Run: headless pygame with SDL's dummy video driver; simulated clock (each Clock.tick advances the game by its frame time, no real sleeping); random seed 0; keys injected as events and as key.get_pressed() state; no mouse input.
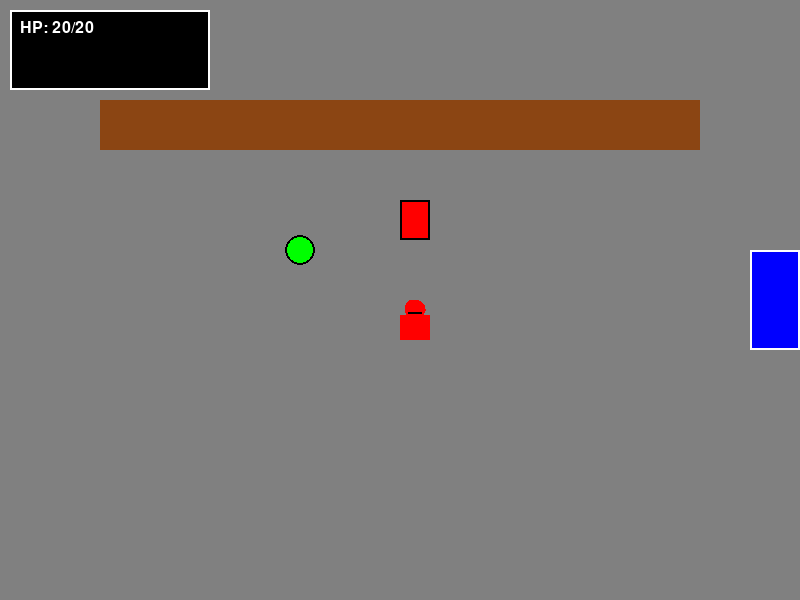
Frame 1 of 4 · flips 1–60 · no input
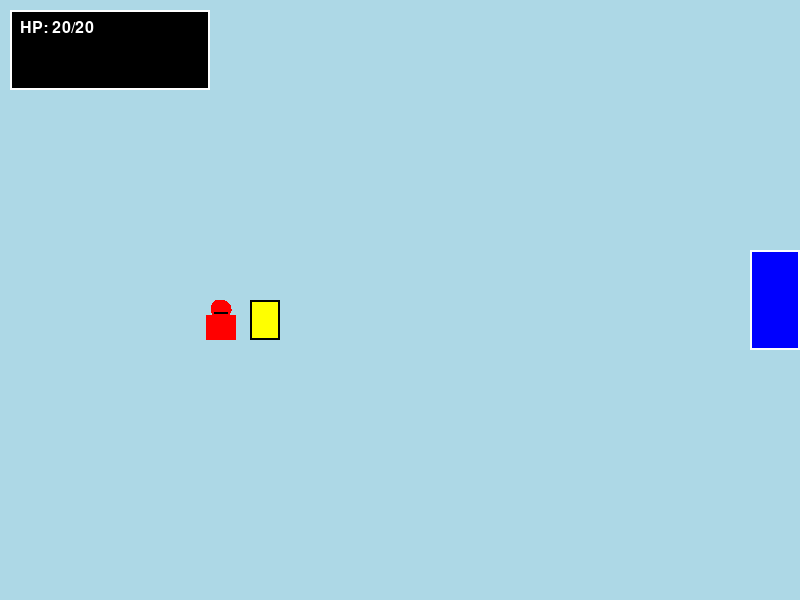
Frame 2 of 4 · flips 61–180 · tapped SPACE, RETURN · held RIGHT (→), D
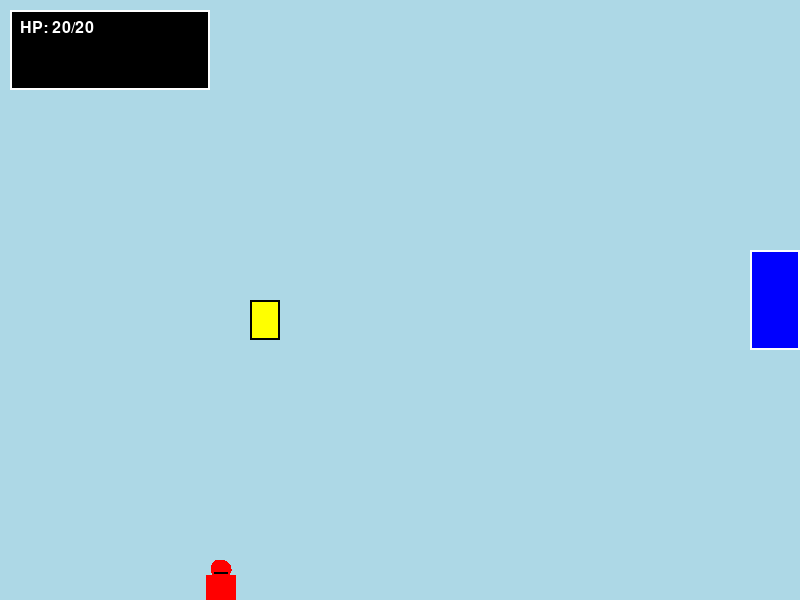
Frame 3 of 4 · flips 181–300 · held DOWN (↓), S
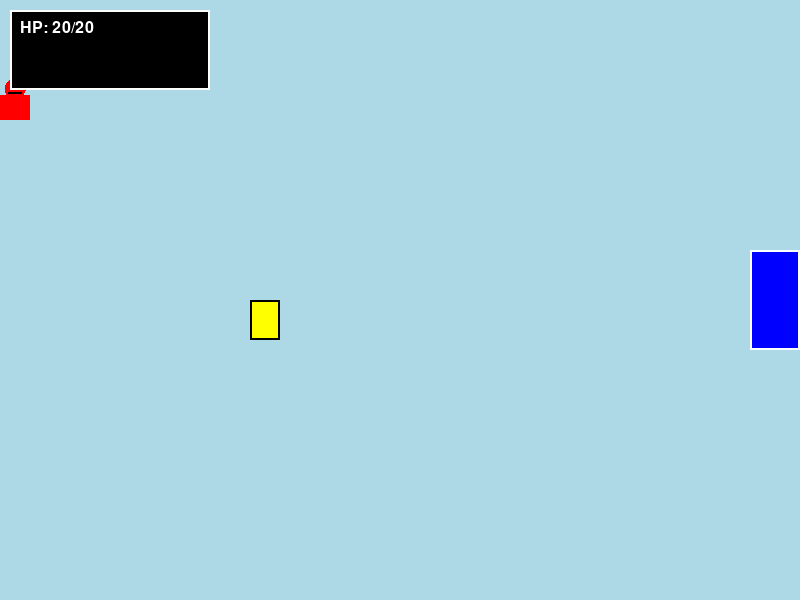
Frame 4 of 4 · flips 301–420 · held LEFT (←), A, UP (↑), W

The pygame program that drew these frames:

import pygame
import random
import math
import time

# Initialize Pygame
pygame.init()
WIDTH, HEIGHT = 800, 600
screen = pygame.display.set_mode((WIDTH, HEIGHT))
pygame.display.set_caption("Enhanced Super Mario RPG")
clock = pygame.time.Clock()

# Colors
BLACK = (0, 0, 0)
WHITE = (255, 255, 255)
RED = (255, 0, 0)
GREEN = (0, 255, 0)
BLUE = (0, 0, 255)
YELLOW = (255, 255, 0)
BROWN = (139, 69, 19)
GRAY = (128, 128, 128)
LIGHT_BLUE = (173, 216, 230)
DARK_GREEN = (0, 100, 0)
PINK = (255, 182, 193)

# Game States
STATE_OVERWORLD = "overworld"
STATE_BATTLE = "battle"
STATE_MENU = "menu"
STATE_DIALOGUE = "dialogue"
STATE_SHOP = "shop"
STATE_GAMEOVER = "gameover"
STATE_WIN = "win"

class Character:
    def __init__(self, name, color, hp, mp, attack, defense):
        self.name = name
        self.color = color
        self.hp = hp
        self.max_hp = hp
        self.mp = mp
        self.max_mp = mp
        self.attack = attack
        self.defense = defense
        self.level = 1
        self.exp = 0
        self.exp_to_next = 100

    def level_up(self):
        self.level += 1
        self.max_hp += 20
        self.hp = self.max_hp
        self.max_mp += 10
        self.mp = self.max_mp
        self.attack += 5
        self.defense += 3
        self.exp_to_next = self.level * 100

class Player(Character):
    def __init__(self):
        super().__init__("Mario", RED, 20, 20, 20, 0)
        self.x = 400
        self.y = 300
        self.width = 30
        self.height = 40
        self.speed = 4
        self.coins = 50
        self.inventory = ["Mushroom", "Fire Flower"]
        self.current_map = "bowsers_keep"
        self.star_pieces = 0

    def move(self, keys, obstacles):
        old_x, old_y = self.x, self.y
        if keys[pygame.K_LEFT]: self.x -= self.speed
        if keys[pygame.K_RIGHT]: self.x += self.speed
        if keys[pygame.K_UP]: self.y -= self.speed
        if keys[pygame.K_DOWN]: self.y += self.speed
        player_rect = pygame.Rect(self.x, self.y, self.width, self.height)
        for obs in obstacles:
            if player_rect.colliderect(obs):
                self.x, self.y = old_x, old_y
                break
        self.x = max(0, min(self.x, WIDTH - self.width))
        self.y = max(0, min(self.y, HEIGHT - self.height))

    def draw(self, screen):
        pygame.draw.rect(screen, self.color, (self.x, self.y + 15, self.width, 25))
        pygame.draw.circle(screen, self.color, (self.x + 15, self.y + 10), 10)
        pygame.draw.arc(screen, RED, (self.x + 5, self.y, 20, 20), 0, math.pi, 5)
        pygame.draw.rect(screen, BLACK, (self.x + 8, self.y + 12, 14, 2))

class Party:
    def __init__(self, player):
        self.members = [player]
        self.active = [player]  # Up to 3 active in battle

    def add_member(self, char):
        self.members.append(char)
        if len(self.active) < 3:
            self.active.append(char)

    def switch(self, index1, index2):
        self.active[index1], self.active[index2] = self.active[index2], self.active[index1]

class Enemy:
    def __init__(self, name, hp, attack, defense, exp, coins, color, x=0, y=0):
        self.name = name
        self.hp = hp
        self.max_hp = hp
        self.attack = attack
        self.defense = defense
        self.exp = exp
        self.coins = coins
        self.color = color
        self.x = x
        self.y = y
        self.width = 40
        self.height = 40

    def draw(self, screen, x, y):
        pygame.draw.rect(screen, self.color, (x, y, self.width, self.height))
        pygame.draw.rect(screen, BLACK, (x, y, self.width, self.height), 2)

class NPC:
    def __init__(self, x, y, color, dialogue, name="NPC", shop_items=None):
        self.x = x
        self.y = y
        self.width = 30
        self.height = 40
        self.color = color
        self.dialogue = dialogue
        self.name = name
        self.shop_items = shop_items
        
    def draw(self, screen):
        pygame.draw.rect(screen, self.color, (self.x, self.y, self.width, self.height))
        pygame.draw.rect(screen, BLACK, (self.x, self.y, self.width, self.height), 2)

class Map:
    def __init__(self, name, bg_color, obstacles, npcs, warps, enemies):
        self.name = name
        self.bg_color = bg_color
        self.obstacles = obstacles
        self.npcs = npcs
        self.warps = warps
        self.enemies = enemies
        
    def draw(self, screen):
        screen.fill(self.bg_color)
        
        for obs in self.obstacles:
            if obs.width > 5 and obs.height > 5:
                pygame.draw.rect(screen, BROWN, obs)
            else:
                pygame.draw.rect(screen, DARK_GREEN, obs)
                
        for warp in self.warps:
            pygame.draw.rect(screen, BLUE, warp["rect"])
            pygame.draw.rect(screen, WHITE, warp["rect"], 2)
            
        for npc in self.npcs:
            npc.draw(screen)
            
        for enemy in self.enemies:
            pygame.draw.circle(screen, enemy.color, (enemy.x, enemy.y), 15)
            pygame.draw.circle(screen, BLACK, (enemy.x, enemy.y), 15, 2)

# Expanded maps based on SMRPG locations
maps = {
    "bowsers_keep": Map("Bowser's Keep", GRAY, [pygame.Rect(100, 100, 600, 50)], [NPC(400, 200, RED, ["Welcome back!"])], [{"rect": pygame.Rect(750, 250, 50, 100), "destination": "marios_pad", "spawn": (50, 300)}], [Enemy("Terrapin", 10, 1, 8, 0, 0, GREEN, 300, 250)]),
    "marios_pad": Map("Mario's Pad", LIGHT_BLUE, [], [NPC(250, 300, YELLOW, ["Home sweet home!"])], [{"rect": pygame.Rect(750, 250, 50, 100), "destination": "mushroom_way", "spawn": (50, 300)}], []),
    "mushroom_way": Map("Mushroom Way", GREEN, [pygame.Rect(150, 150, 80, 80)], [NPC(450, 350, GREEN, ["Watch for Goombas!"])], [{"rect": pygame.Rect(750, 250, 50, 100), "destination": "mushroom_kingdom", "spawn": (50, 300)}], [Enemy("Goomba", 16, 3, 3, 1, 0, BROWN, 300, 250), Enemy("Sky Troopa", 10, 4, 16, 1, 1, GREEN, 500, 400)]),
    "mushroom_kingdom": Map("Mushroom Kingdom", LIGHT_BLUE, [pygame.Rect(100, 100, 100, 100)], [NPC(250, 300, YELLOW, ["Join Mallow!"])], [{"rect": pygame.Rect(750, 250, 50, 100), "destination": "bandits_way", "spawn": (50, 300)}], [Enemy("Shyster", 30, 20, 26, 3, 2, BLUE, 400, 300)]),
    "bandits_way": Map("Bandit's Way", BROWN, [pygame.Rect(200, 200, 100, 100)], [], [{"rect": pygame.Rect(750, 250, 50, 100), "destination": "kero_sewers", "spawn": (50, 300)}], [Enemy("K-9", 30, 13, 13, 2, 0, GRAY, 300, 250), Enemy("Frogog", 80, 15, 8, 3, 4, GREEN, 500, 400)]),
    "kero_sewers": Map("Kero Sewers", GRAY, [pygame.Rect(300, 300, 100, 100)], [], [{"rect": pygame.Rect(750, 250, 50, 100), "destination": "tadpole_pond", "spawn": (50, 300)}], [Enemy("Rat Funk", 32, 20, 14, 2, 6, BROWN, 400, 300), Enemy("Belome", 500, 30, 25, 40, 12, RED, 600, 400)]),
    "tadpole_pond": Map("Tadpole Pond", LIGHT_BLUE, [], [NPC(300, 300, BLUE, ["Welcome to Tadpole Pond!"])], [{"rect": pygame.Rect(0, 250, 50, 100), "destination": "kero_sewers", "spawn": (700, 300)}, {"rect": pygame.Rect(750, 250, 50, 100), "destination": "rose_way", "spawn": (50, 300)}], []),
    "rose_way": Map("Rose Way", BLUE, [pygame.Rect(200, 150, 80, 80)], [], [{"rect": pygame.Rect(0, 250, 50, 100), "destination": "tadpole_pond", "spawn": (700, 300)}, {"rect": pygame.Rect(750, 250, 50, 100), "destination": "rose_town", "spawn": (50, 300)}], [Enemy("Starslap", 62, 25, 24, 2, 2, PINK, 400, 300)]),
    "rose_town": Map("Rose Town", LIGHT_BLUE, [pygame.Rect(100, 100, 100, 100)], [NPC(250, 300, YELLOW, ["The town is under attack!"])], [{"rect": pygame.Rect(750, 250, 50, 100), "destination": "forest_maze", "spawn": (50, 300)}], []),
    "forest_maze": Map("Forest Maze", DARK_GREEN, [pygame.Rect(150, 150, 80, 80), pygame.Rect(350, 200, 80, 80)], [NPC(400, 300, BROWN, ["Be careful in the maze!"])], [{"rect": pygame.Rect(0, 250, 50, 100), "destination": "rose_town", "spawn": (700, 300)}, {"rect": pygame.Rect(750, 250, 50, 100), "destination": "pipe_vault", "spawn": (50, 300)}], [Enemy("Amanita", 52, 35, 30, 3, 0, YELLOW, 300, 250)]),
    "pipe_vault": Map("Pipe Vault", GRAY, [pygame.Rect(100, 100, 100, 100)], [], [{"rect": pygame.Rect(0, 250, 50, 100), "destination": "forest_maze", "spawn": (700, 300)}, {"rect": pygame.Rect(750, 250, 50, 100), "destination": "yoster_isle", "spawn": (50, 300)}], [Enemy("Sparky", 120, 40, 12, 4, 1, RED, 400, 300)]),
    "yoster_isle": Map("Yo'ster Isle", GREEN, [], [NPC(300, 300, GREEN, ["Race with Yoshis!"])], [{"rect": pygame.Rect(0, 250, 50, 100), "destination": "pipe_vault", "spawn": (700, 300)}, {"rect": pygame.Rect(750, 250, 50, 100), "destination": "moleville", "spawn": (50, 300)}], []),
    "moleville": Map("Moleville", BROWN, [pygame.Rect(200, 200, 100, 100)], [], [{"rect": pygame.Rect(0, 250, 50, 100), "destination": "yoster_isle", "spawn": (700, 300)}, {"rect": pygame.Rect(750, 250, 50, 100), "destination": "booster_pass", "spawn": (50, 300)}], [Enemy("Cluster", 60, 50, 21, 8, 2, GRAY, 300, 250)]),
    "booster_pass": Map("Booster Pass", GREEN, [pygame.Rect(150, 150, 80, 80)], [], [{"rect": pygame.Rect(0, 250, 50, 100), "destination": "moleville", "spawn": (700, 300)}, {"rect": pygame.Rect(750, 250, 50, 100), "destination": "booster_tower", "spawn": (50, 300)}], [Enemy("Lakitu", 124, 43, 35, 9, 2, YELLOW, 400, 300)]),
    "booster_tower": Map("Booster Tower", GRAY, [pygame.Rect(100, 100, 600, 50)], [NPC(400, 200, RED, ["Climb the tower!"])], [{"rect": pygame.Rect(0, 250, 50, 100), "destination": "booster_pass", "spawn": (700, 300)}, {"rect": pygame.Rect(750, 250, 50, 100), "destination": "marrymore", "spawn": (50, 300)}], [Enemy("Spookum", 98, 50, 4, 6, 4, BLUE, 300, 250)]),
    "marrymore": Map("Marrymore", LIGHT_BLUE, [pygame.Rect(100, 100, 100, 100)], [NPC(250, 300, YELLOW, ["Wedding in progress!"])], [{"rect": pygame.Rect(0, 250, 50, 100), "destination": "booster_tower", "spawn": (700, 300)}, {"rect": pygame.Rect(750, 250, 50, 100), "destination": "star_hill", "spawn": (50, 300)}], []),
    "star_hill": Map("Star Hill", BLUE, [], [], [{"rect": pygame.Rect(0, 250, 50, 100), "destination": "marrymore", "spawn": (700, 300)}, {"rect": pygame.Rect(750, 250, 50, 100), "destination": "seaside_town", "spawn": (50, 300)}], []),
    "seaside_town": Map("Seaside Town", LIGHT_BLUE, [pygame.Rect(100, 100, 100, 100)], [NPC(250, 300, YELLOW, ["Something's off..."])], [{"rect": pygame.Rect(0, 250, 50, 100), "destination": "star_hill", "spawn": (700, 300)}, {"rect": pygame.Rect(750, 250, 50, 100), "destination": "sea", "spawn": (50, 300)}], []),
    "sea": Map("Sea", BLUE, [pygame.Rect(200, 150, 80, 80)], [], [{"rect": pygame.Rect(0, 250, 50, 100), "destination": "seaside_town", "spawn": (700, 300)}, {"rect": pygame.Rect(750, 250, 50, 100), "destination": "sunken_ship", "spawn": (50, 300)}], [Enemy("Zeostar", 90, 75, 50, 12, 0, BLUE, 400, 300)]),
    "sunken_ship": Map("Sunken Ship", GRAY, [pygame.Rect(300, 300, 100, 100)], [], [{"rect": pygame.Rect(0, 250, 50, 100), "destination": "sea", "spawn": (700, 300)}, {"rect": pygame.Rect(750, 250, 50, 100), "destination": "lands_end", "spawn": (50, 300)}], [Enemy("Dry Bones", 0, 57, 34, 12, 6, GRAY, 300, 250)]),
    "lands_end": Map("Land's End", BROWN, [pygame.Rect(150, 150, 80, 80)], [], [{"rect": pygame.Rect(0, 250, 50, 100), "destination": "sunken_ship", "spawn": (700, 300)}, {"rect": pygame.Rect(750, 250, 50, 100), "destination": "monstro_town", "spawn": (50, 300)}], [Enemy("Stinger", 65, 78, 43, 13, 0, YELLOW, 400, 300)]),
    "monstro_town": Map("Monstro Town", GRAY, [pygame.Rect(100, 100, 100, 100)], [NPC(250, 300, YELLOW, ["Rest here!"])], [{"rect": pygame.Rect(0, 250, 50, 100), "destination": "lands_end", "spawn": (700, 300)}, {"rect": pygame.Rect(750, 250, 50, 100), "destination": "bean_valley", "spawn": (50, 300)}], []),
    "bean_valley": Map("Bean Valley", GREEN, [pygame.Rect(200, 200, 100, 100)], [], [{"rect": pygame.Rect(0, 250, 50, 100), "destination": "monstro_town", "spawn": (700, 300)}, {"rect": pygame.Rect(750, 250, 50, 100), "destination": "nimbus_land", "spawn": (50, 300)}], [Enemy("Chomp Chomp", 100, 92, 65, 14, 3, BROWN, 300, 250)]),
    "nimbus_land": Map("Nimbus Land", LIGHT_BLUE, [pygame.Rect(100, 100, 100, 100)], [NPC(250, 300, YELLOW, ["Cloud kingdom!"])], [{"rect": pygame.Rect(0, 250, 50, 100), "destination": "bean_valley", "spawn": (700, 300)}, {"rect": pygame.Rect(750, 250, 50, 100), "destination": "barrel_volcano", "spawn": (50, 300)}], [Enemy("Heavy Troopa", 250, 80, 50, 25, 8, GREEN, 400, 300)]),
    "barrel_volcano": Map("Barrel Volcano", RED, [pygame.Rect(150, 150, 80, 80)], [], [{"rect": pygame.Rect(0, 250, 50, 100), "destination": "nimbus_land", "spawn": (700, 300)}, {"rect": pygame.Rect(750, 250, 50, 100), "destination": "bowsers_keep", "spawn": (50, 300)}], [Enemy("Corkpedite", 200, 80, 60, 20, 6, BROWN, 300, 250)]),
    "factory": Map("Factory", GRAY, [pygame.Rect(100, 100, 600, 50)], [], [{"rect": pygame.Rect(0, 250, 50, 100), "destination": "bowsers_keep", "spawn": (700, 300)}], [Enemy("Smithy", 2000, 50, 40, 1000, 0, BLACK, 400, 300)]),
}

class Game:
    def __init__(self):
        self.player = Player()
        self.party = Party(self.player)
        self.state = STATE_OVERWORLD
        self.current_map = maps[self.player.current_map]
        self.battle_enemy = None
        self.battle_substate = None
        self.timed_hit_start = 0
        self.timed_hit = False
        self.menu_selection = 0
        self.dialogue_text = []
        self.dialogue_index = 0
        self.current_npc = None
        self.shop_selection = 0
        self.message = ""
        self.message_timer = 0
        self.font = pygame.font.Font(None, 36)
        self.small_font = pygame.font.Font(None, 24)
        self.bosses = ["Mack", "Croco", "Belome", "Bowyer", "Punchinello", "Bundt", "Johnny", "Speardovich", "Megasmilax", "Valentina", "Czar Dragon", "Axem Rangers", "Smithy"]
        
    def recruit_members(self):
        if self.player.current_map == "mushroom_kingdom" and len(self.party.members) == 1:
            self.party.add_member(Character("Mallow", BLUE, 20, 15, 22, 0))
        if self.player.current_map == "forest_maze" and len(self.party.members) == 2:
            self.party.add_member(Character("Geno", YELLOW, 45, 25, 60, 40))
        if self.player.current_map == "booster_tower" and len(self.party.members) == 3:
            self.party.add_member(Character("Bowser", GREEN, 80, 8, 85, 60))
        if self.player.current_map == "marrymore" and len(self.party.members) == 4:
            self.party.add_member(Character("Peach", PINK, 50, 40, 40, 24))
        
    def handle_overworld(self, keys):
        self.player.move(keys, self.current_map.obstacles)
        self.recruit_members()
        
        player_rect = pygame.Rect(self.player.x, self.player.y, self.player.width, self.player.height)
        
        # NPC interaction
        for npc in self.current_map.npcs:
            npc_rect = pygame.Rect(npc.x - 10, npc.y - 10, npc.width + 20, npc.height + 20)
            if player_rect.colliderect(npc_rect) and keys[pygame.K_SPACE]:
                self.current_npc = npc
                if npc.shop_items:
                    self.state = STATE_SHOP
                    self.shop_selection = 0
                else:
                    self.dialogue_text = npc.dialogue
                    self.dialogue_index = 0
                    self.state = STATE_DIALOGUE
        
        # Warp zones
        for warp in self.current_map.warps:
            if player_rect.colliderect(warp["rect"]):
                self.player.current_map = warp["destination"]
                self.current_map = maps[self.player.current_map]
                self.player.x, self.player.y = warp["spawn"]
        
        # Enemy encounters
        for enemy in self.current_map.enemies[:]:
            enemy_rect = pygame.Rect(enemy.x - 20, enemy.y - 20, 40, 40)
            if player_rect.colliderect(enemy_rect):
                self.battle_enemy = enemy
                self.state = STATE_BATTLE
                self.current_map.enemies.remove(enemy)
                break
        
        # Open menu
        if keys[pygame.K_m]:
            self.state = STATE_MENU
            self.menu_selection = 0
            
    def handle_battle(self, event):
        if self.battle_substate == "timed_hit":
            if event.type == pygame.KEYDOWN and event.key == pygame.K_SPACE:
                if time.time() - self.timed_hit_start < 1:
                    self.timed_hit = True
            return
        
        if event.type == pygame.KEYDOWN:
            if event.key == pygame.K_1:  # Attack with first party member
                self.message = "Press SPACE for timed hit!"
                self.message_timer = 60
                self.timed_hit_start = time.time()
                self.battle_substate = "timed_hit"
                # Damage calculated after timed hit in main loop
                
            elif event.key == pygame.K_2:  # Item (simple, use first item)
                if self.player.inventory:
                    item = self.player.inventory[0]
                    if item == "Mushroom":
                        self.party.active[0].hp = min(self.party.active[0].hp + 30, self.party.active[0].max_hp)
                        self.player.inventory.remove(item)
                        self.message = "Used Mushroom! Restored 30 HP!"
                    # Add more item effects
                    self.message_timer = 60
                    self.enemy_turn()
                    
            elif event.key == pygame.K_3:  # Run
                if random.random() > 0.3:
                    self.state = STATE_OVERWORLD
                    self.battle_enemy = None
                    self.message = "Escaped!"
                else:
                    self.message = "Can't escape!"
                self.message_timer = 60
                
    def enemy_turn(self):
        if self.battle_enemy.hp > 0:
            target = random.choice(self.party.active)
            damage = max(1, self.battle_enemy.attack - target.defense)
            target.hp -= damage
            self.message = f"{self.battle_enemy.name} attacks {target.name} for {damage} damage!"
            self.message_timer = 60
            if all(char.hp <= 0 for char in self.party.active):
                self.state = STATE_GAMEOVER
                
    def check_victory(self):
        if self.battle_enemy.hp <= 0:
            for char in self.party.members:
                char.exp += self.battle_enemy.exp
                if char.exp >= char.exp_to_next:
                    char.exp -= char.exp_to_next
                    char.level_up()
            self.player.coins += self.battle_enemy.coins
            self.message = f"Victory! Gained {self.battle_enemy.exp} EXP and {self.battle_enemy.coins} coins!"
            self.message_timer = 120
            if self.battle_enemy.name in self.bosses:
                self.player.star_pieces += 1
                if self.player.star_pieces >= 7:
                    self.state = STATE_WIN
            self.battle_enemy = None
            self.state = STATE_OVERWORLD
            
    def handle_menu(self, event):
        if event.type == pygame.KEYDOWN:
            if event.key == pygame.K_ESCAPE:
                self.state = STATE_OVERWORLD
                
    def handle_dialogue(self, event):
        if event.type == pygame.KEYDOWN:
            if event.key == pygame.K_SPACE:
                self.dialogue_index += 1
                if self.dialogue_index >= len(self.dialogue_text):
                    self.state = STATE_OVERWORLD
                    
    def handle_shop(self, event):
        if event.type == pygame.KEYDOWN:
            if event.key == pygame.K_ESCAPE:
                self.state = STATE_OVERWORLD
            elif event.key == pygame.K_UP:
                self.shop_selection = max(0, self.shop_selection - 1)
            elif event.key == pygame.K_DOWN:
                self.shop_selection = min(len(self.current_npc.shop_items) - 1, self.shop_selection + 1)
            elif event.key == pygame.K_RETURN:
                item, price = self.current_npc.shop_items[self.shop_selection]
                if self.player.coins >= price:
                    self.player.coins -= price
                    self.player.inventory.append(item)
                    self.message = f"Bought {item}!"
                else:
                    self.message = "Not enough coins!"
                self.message_timer = 60
                
    def draw_overworld(self, screen):
        self.current_map.draw(screen)
        self.player.draw(screen)
        
        # Draw HUD
        pygame.draw.rect(screen, BLACK, (10, 10, 200, 80))
        pygame.draw.rect(screen, WHITE, (10, 10, 200, 80), 2)
        hp_text = self.small_font.render(f"HP: {self.player.hp}/{self.player.max_hp}", True, WHITE)
        screen.blit(hp_text, (20, 20))
        
    def draw_battle(self, screen):
        screen.fill(BLACK)
        
        # Draw enemy
        self.battle_enemy.draw(screen, WIDTH // 2 - 20, 100)
        
        # Draw party
        for i, char in enumerate(self.party.active):
            pygame.draw.rect(screen, char.color, (50 + i * 100, 400, 30, 40))
        
        # Draw message
        if self.message_timer > 0:
            msg = self.small_font.render(self.message, True, YELLOW)
            screen.blit(msg, (WIDTH // 2 - msg.get_width() // 2, 300))
            self.message_timer -= 1
            
    def draw_menu(self, screen):
        screen.fill(BLACK)
        # Simple menu for now
        text = self.font.render("Menu", True, WHITE)
        screen.blit(text, (WIDTH // 2 - text.get_width() // 2, HEIGHT // 2))
        
    def draw_dialogue(self, screen):
        self.draw_overworld(screen)
        # Dialogue box
        pygame.draw.rect(screen, BLACK, (50, 400, WIDTH - 100, 150))
        if self.dialogue_index < len(self.dialogue_text):
            text = self.small_font.render(self.dialogue_text[self.dialogue_index], True, WHITE)
            screen.blit(text, (70, 420))
            
    def draw_shop(self, screen):
        screen.fill(BLACK)
        # Simple shop for now
        text = self.font.render("Shop", True, WHITE)
        screen.blit(text, (WIDTH // 2 - text.get_width() // 2, HEIGHT // 2))
        
    def draw_gameover(self, screen):
        screen.fill(BLACK)
        text = self.font.render("GAME OVER", True, RED)
        screen.blit(text, (WIDTH // 2 - text.get_width() // 2, HEIGHT // 2))
        
    def draw_win(self, screen):
        screen.fill(BLACK)
        text = self.font.render("YOU WIN!", True, YELLOW)
        screen.blit(text, (WIDTH // 2 - text.get_width() // 2, HEIGHT // 2))
        
    def run(self):
        running = True
        while running:
            for event in pygame.event.get():
                if event.type == pygame.QUIT:
                    running = False
                elif event.type == pygame.KEYDOWN:
                    if event.key == pygame.K_ESCAPE:
                        if self.state in [STATE_GAMEOVER, STATE_WIN]:
                            running = False
                    if self.state == STATE_BATTLE:
                        self.handle_battle(event)
                    elif self.state == STATE_MENU:
                        self.handle_menu(event)
                    elif self.state == STATE_DIALOGUE:
                        self.handle_dialogue(event)
                    elif self.state == STATE_SHOP:
                        self.handle_shop(event)
            
            keys = pygame.key.get_pressed()
            
            if self.state == STATE_OVERWORLD:
                self.handle_overworld(keys)
            
            if self.state == STATE_BATTLE and self.battle_substate == "timed_hit":
                if time.time() - self.timed_hit_start >= 1:
                    damage = max(1, self.party.active[0].attack - self.battle_enemy.defense)
                    if self.timed_hit:
                        damage = int(damage * 1.2)
                        self.message = "Timed hit! Extra damage!"
                    else:
                        self.message = f"Attack deals {damage} damage!"
                    self.battle_enemy.hp -= damage
                    self.timed_hit = False
                    self.battle_substate = None
                    self.check_victory()
                    if self.battle_enemy and self.battle_enemy.hp > 0:
                        self.enemy_turn()
            
            # Draw
            if self.state == STATE_OVERWORLD:
                self.draw_overworld(screen)
            elif self.state == STATE_BATTLE:
                self.draw_battle(screen)
            elif self.state == STATE_MENU:
                self.draw_menu(screen)
            elif self.state == STATE_DIALOGUE:
                self.draw_dialogue(screen)
            elif self.state == STATE_SHOP:
                self.draw_shop(screen)
            elif self.state == STATE_GAMEOVER:
                self.draw_gameover(screen)
            elif self.state == STATE_WIN:
                self.draw_win(screen)
            
            pygame.display.flip()
            clock.tick(60)
        
        pygame.quit()

if __name__ == "__main__":
    game = Game()
    game.run()
